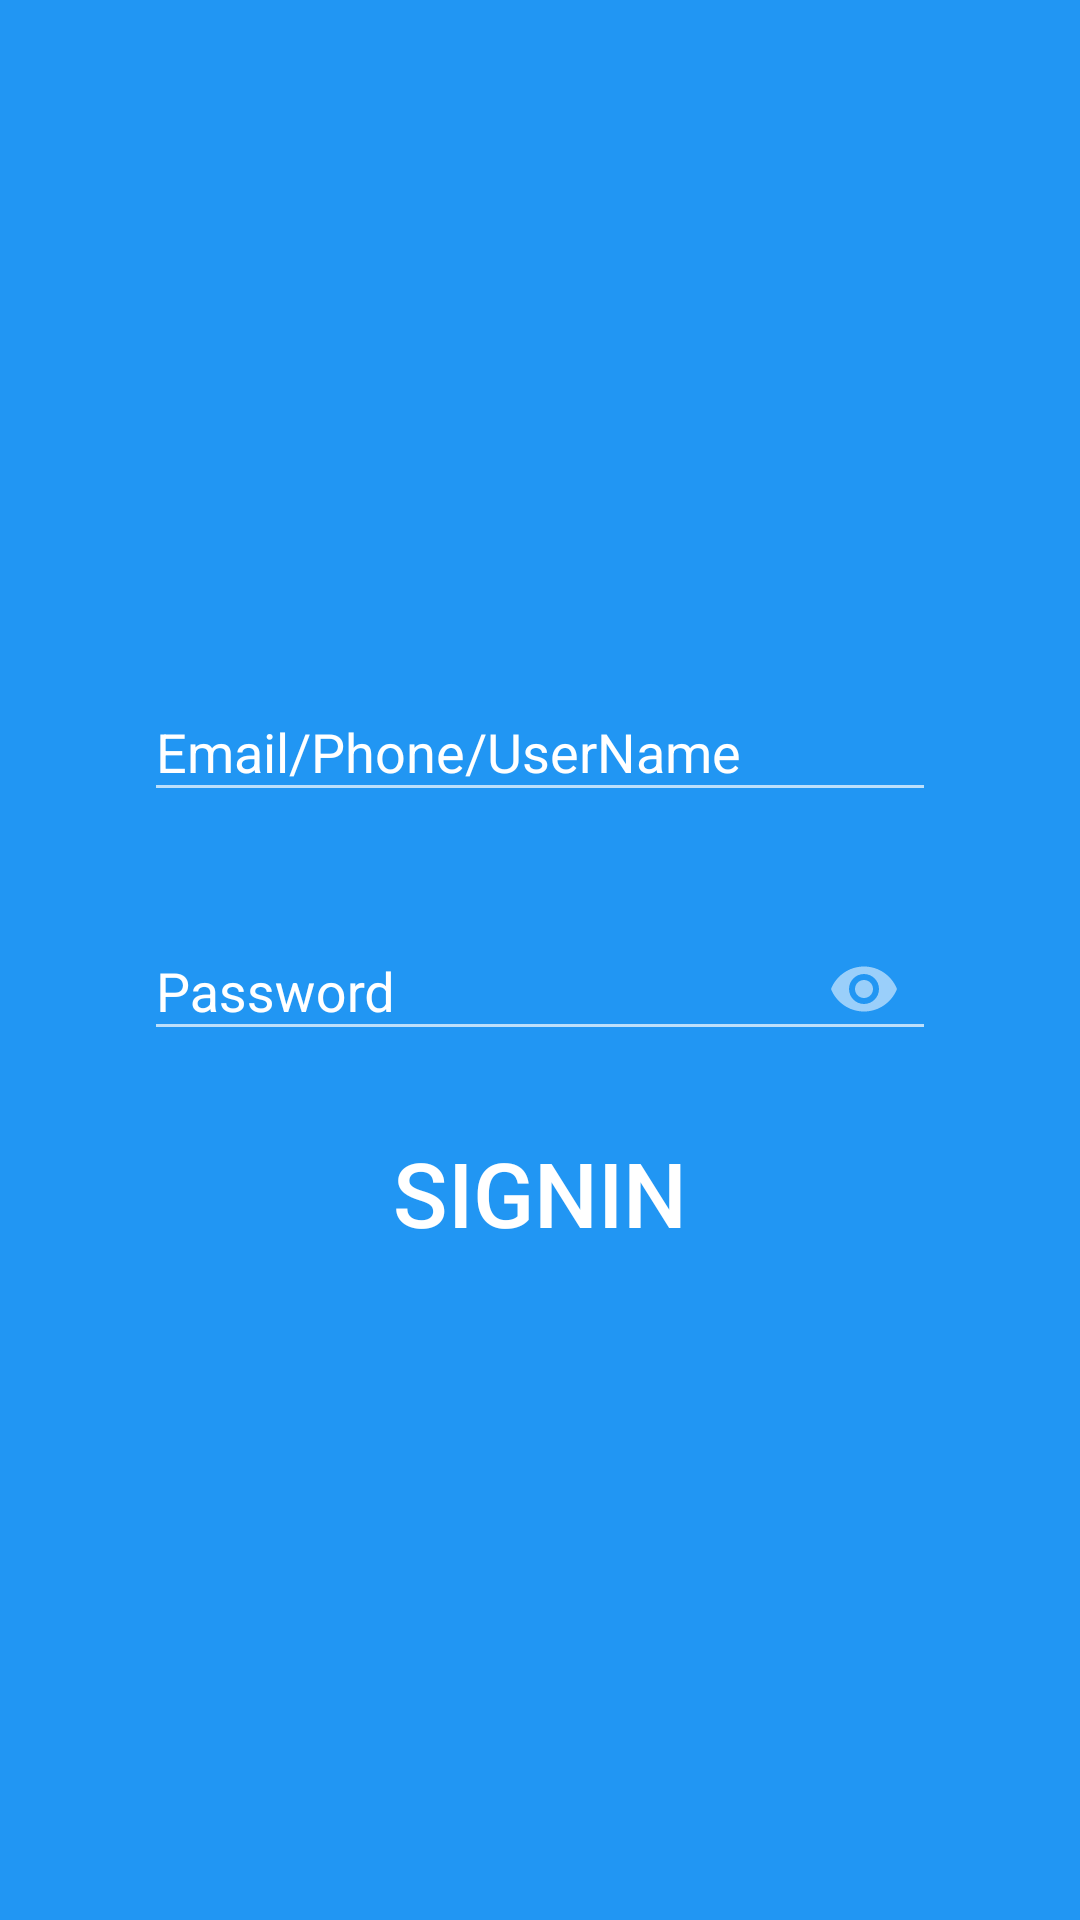

This screen was rendered from an Android layout file. Write that file and the resources it references.
<!-- AndroidManifest.xml: application theme Theme.AppCompat.NoActionBar.FullScreen -->
<!-- res/layout/layout_signin.xml -->
<?xml version="1.0" encoding="utf-8"?>
<LinearLayout xmlns:android="http://schemas.android.com/apk/res/android"
    android:layout_width="match_parent"
    android:layout_height="wrap_content"
    xmlns:app="http://schemas.android.com/apk/res-auto"
    android:background="@color/colorPrimaryTrans"
    android:gravity="center"
    android:orientation="vertical"
    android:padding="48dp">

    <ImageView
        android:layout_width="wrap_content"
        android:layout_height="wrap_content"
        android:id="@+id/ivSignInLogo"
        android:scaleType="centerCrop"
        android:src="@drawable/ic_login" />


    <com.google.android.material.textfield.TextInputLayout
        android:layout_width="match_parent"
        android:layout_height="wrap_content"
        android:textColorHint="#FFF">
        <EditText
            android:layout_width="match_parent"
            android:layout_height="wrap_content"
            android:id="@+id/et_signin_username"
            android:singleLine="true"
            android:text=""
            android:hint="Email/Phone/UserName"
            android:inputType=""
            android:textColor="#FFFFFF" />
    </com.google.android.material.textfield.TextInputLayout>

    <com.google.android.material.textfield.TextInputLayout
        android:layout_width="match_parent"
        android:layout_height="wrap_content"
        android:layout_marginTop="24dp"
        app:passwordToggleEnabled="true"
        android:textColorHint="#FFF">

        <EditText
            android:layout_width="match_parent"
            android:layout_height="wrap_content"
            android:id="@+id/et_signin_password"
            android:text=""
            android:singleLine="true"
            android:hint="Password"
            android:inputType="textPassword"
            android:textColor="#FFFFFF" />
    </com.google.android.material.textfield.TextInputLayout>

    <Button
        android:id="@+id/btnSignIn"
        android:layout_width="match_parent"
        android:layout_height="wrap_content"
        android:layout_marginTop="20dp"
        android:background="@null"
        android:textAllCaps="true"
        android:text="SignIn"
        android:textColor="#FFF"
        android:textSize="30sp" />
</LinearLayout>
<!-- resources referenced by this layout -->
<resources>
  <color name="colorPrimaryTrans">#2196F3</color>
  <style name="Theme.AppCompat.NoActionBar.FullScreen">
          <item name="windowActionBar">false</item>
          <item name="windowNoTitle">true</item>
          <item name="android:windowFullscreen">true</item>
      </style>
</resources>
